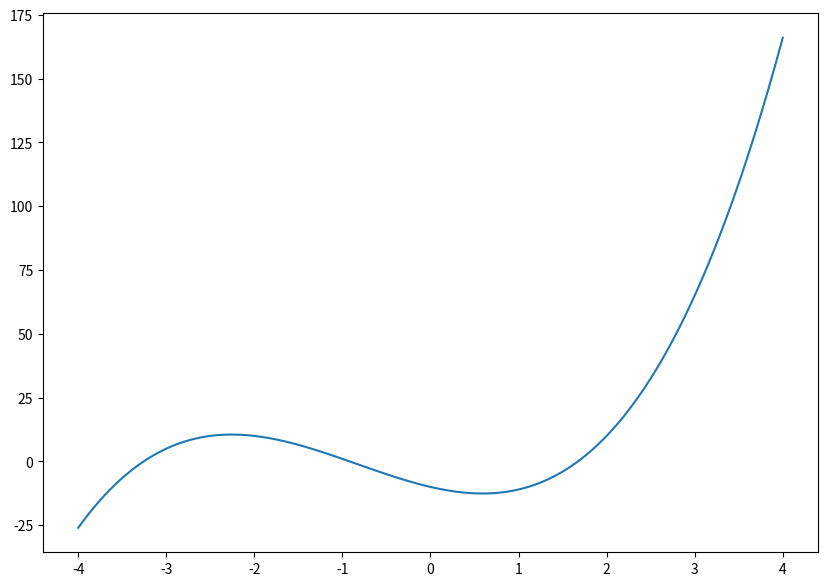

Generate this figure with matplotlib: (Note: this script raises an exception after producing the figure.)
import matplotlib.pyplot as plt
import numpy as np


def function(x):
  return 2 * x**3 + 5 * x**2 - 8 * x - 10

def false_position(a, b, precision1, precision2):
    pontos_intermediarios = []
    segmentos = []

    if function(a) * function(b) >= 0:
        return None, pontos_intermediarios, segmentos

    k = 1
    while True:
        fa = function(a)
        fb = function(b)
        x = (a * fb - b * fa) / (fb - fa)
        fx = function(x)

        pontos_intermediarios.append(x)
        segmentos.append(((a, fa), (b, fb)))

        if abs(fx) < precision2 or (b - a) < precision1:
            return x, pontos_intermediarios, segmentos

        if fa * fx > 0:
            a = x
        else:
            b = x
        if (b - a) < precision1:
            return (a + b) / 2, pontos_intermediarios

        k += 1

x_vals = np.linspace(-4, 4, 400)
y_vals = function(x_vals)

plt.figure(figsize=(10, 7))
plt.plot(x_vals, y_vals, label='f(x) = 2x³ + 5x² -8x +10')

y_pontos = [function(x) for x in pontos]
plt.scatter(pontos, y_pontos, color='red', label='Pontos da Falsa Posição', zorder=5)

for (p1, p2) in segmentos:
    plt.plot([p1[0], p2[0]], [p1[1], p2[1]], color='gray', linestyle='--', alpha=0.7)

plt.title('Método da Falsa Posição com Retas Secantes')
plt.xlabel('x')
plt.ylabel('f(x)')
plt.grid(True)
plt.axhline(0, color='black', linewidth=0.5)
plt.axvline(0, color='black', linewidth=0.5)
plt.legend()
plt.show()
